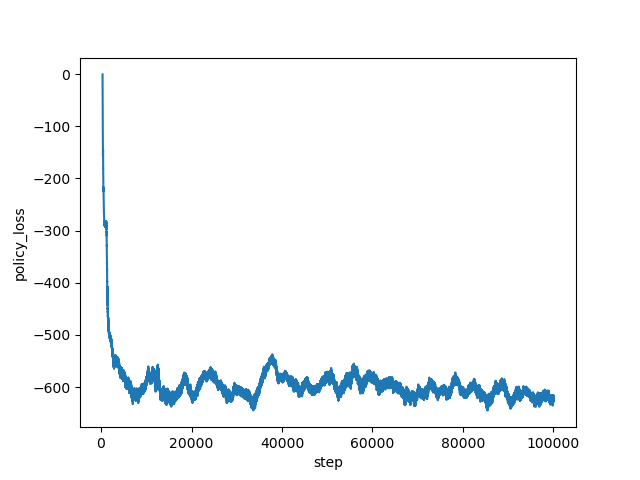

Data behind this chart, as committed beside it:
step, policy_loss
334, -0.4931
335, -2.685
336, -9.199
337, -24.02
338, -36.21
339, -30.42
340, -30.6
341, -33.17
342, -34.59
343, -35.02
344, -37.52
345, -38.57
346, -39.37
347, -41.71
348, -42.62
349, -45.07
350, -45.07
351, -48.74
352, -49.69
353, -51.14
354, -53.4
355, -54.88
356, -56.8
357, -58.46
358, -59.54
359, -61.31
360, -62.04
361, -63.4
362, -64.8
363, -67.07
364, -67.26
365, -68.56
366, -69.86
367, -71.3
368, -72
369, -73.26
370, -73.62
371, -74.65
372, -75.77
373, -76.82
374, -78.19
375, -79.23
376, -79.69
377, -78.95
378, -80.25
379, -79.86
380, -80.38
381, -80.45
382, -81.09
383, -81.77
384, -94.69
385, -102.8
386, -104.1
387, -105.4
388, -107.5
389, -114.4
390, -119.7
391, -123.7
392, -124.9
393, -126.6
... 99,606 more rows
